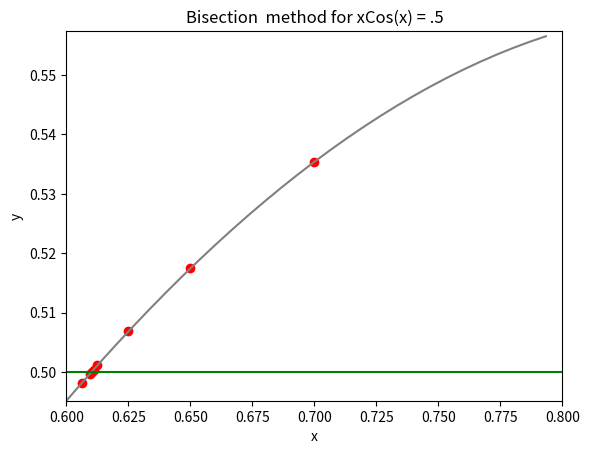

The matplotlib source for this figure:
#------------------------------------------------------------
# [redacted]
# Physics 129L
#------------------------------------------------------------

# Homework 5, Exercise 5

import math
import numpy as np
import matplotlib.pyplot as plt
import matplotlib.animation as animate

# Initializing function and variables
def f(x):
    f = x * math.cos(x)
    return f
# Point of interest
x0 = .7
# Initial margin
dx = .1
# Desired precision
dy = .0001
# Desired y-value
y = .5
# Maximum steps to prevent infinite recursion
max_steps = 30

# Initializing additional variables
c = x0
x1 = x0 - dx
x2 = x0 + dx

# Creating point to plot
x = np.arange(x1, x2, ((x0 + dx)  - (x0 - dx)) / max_steps)
fx = []
for x_i in x:
    fx.append(f(x_i))

# Adding plot
fig = plt.figure()
ax = fig.add_subplot(111)
ax.plot(x, fx, color = '.5')
ax.scatter(c, f(c), color = 'r')
ax.set(title = "Bisection  method for xCos(x) = .5", xlabel = 'x', ylabel = 'y', xlim =[x1, x2], ylim = [f(x1), f(x2)])

# Begining recursion
for n in range(max_steps):
    # Checking if f(c) is within margin
    if y - dy <= f(c) <= y + dy:
        print("    ")
        print('----DONE----')
        print('f(' + str(c) + ') = ' + str(f(c)))
        print(str(n + 1) + ' iterations')
        print("    ")
        break
    elif f(c) < y - dy:
        x1 = c
    elif f(c) > y + dy:
        x2 = c
    c = (x1 + x2) / 2
    ax.scatter(c, f(c), color = 'r')
ax.plot([x0 - dx, x0 + dx], [f(c), f(c)], color = 'g')
plt.show()